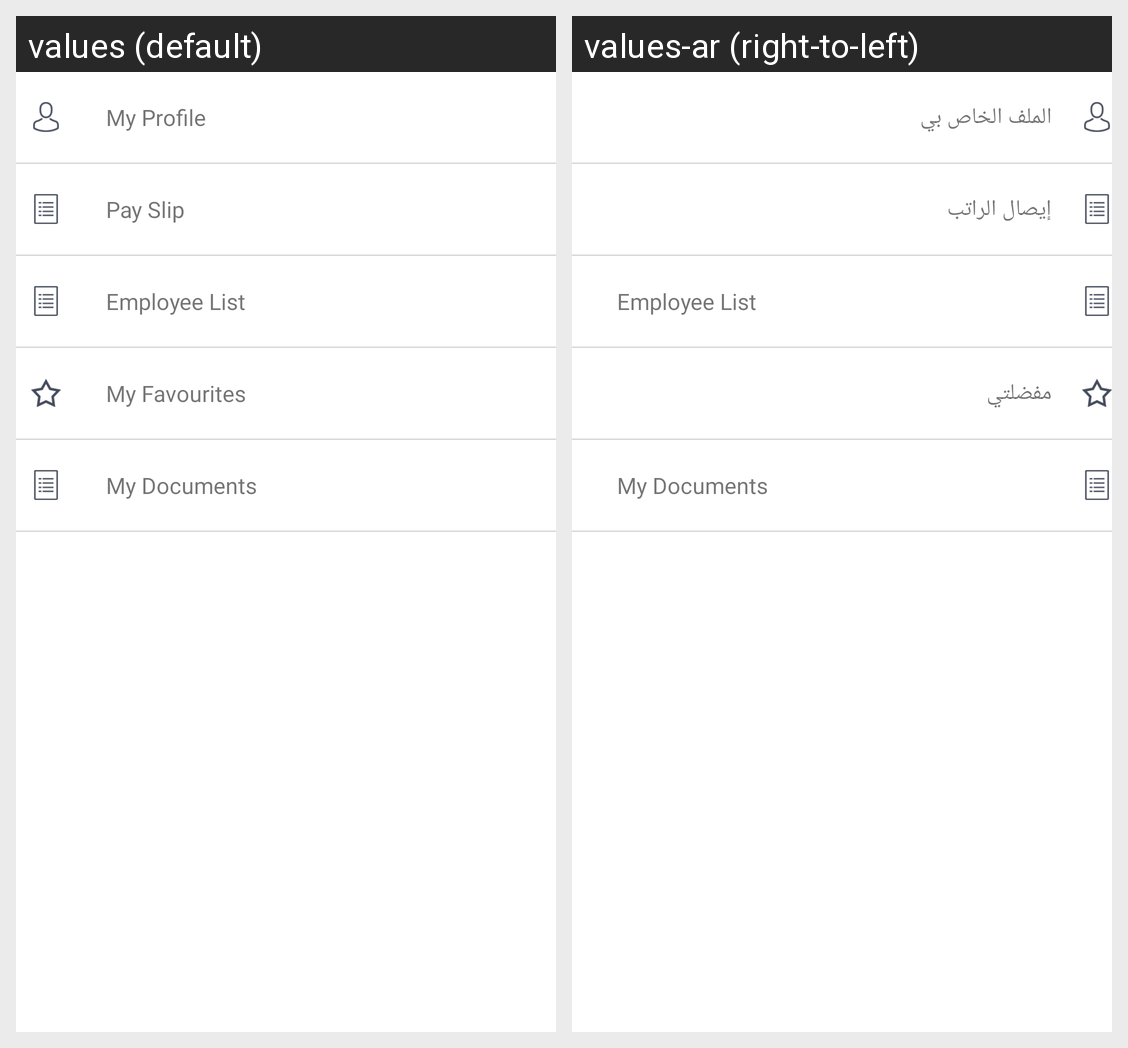

The same Android screen rendered under two of its app's locales, left to right. List the strings drawn on it with the default value and each locale's translation.
Android screen res/layout/myprofilescreen.xml rendered under 2 locales, left to right: values (default), values-ar (right-to-left). Device: Nexus 5 (rendered at 1080×1920; each locale shown at half size, 540×960, under a caption strip naming it); theme AppTheme.
Strings drawn on this screen, with the default value and each locale's value (text and hints the layout hard-codes, and strings that could not be matched under every locale, appear in the picture but are not listed):

my_profile
  values: My Profile
  values-ar: الملف الخاص بي

pay_Slip
  values: Pay Slip
  values-ar: إيصال الراتب

my_favourate
  values: My Favourites
  values-ar: مفضلتي
